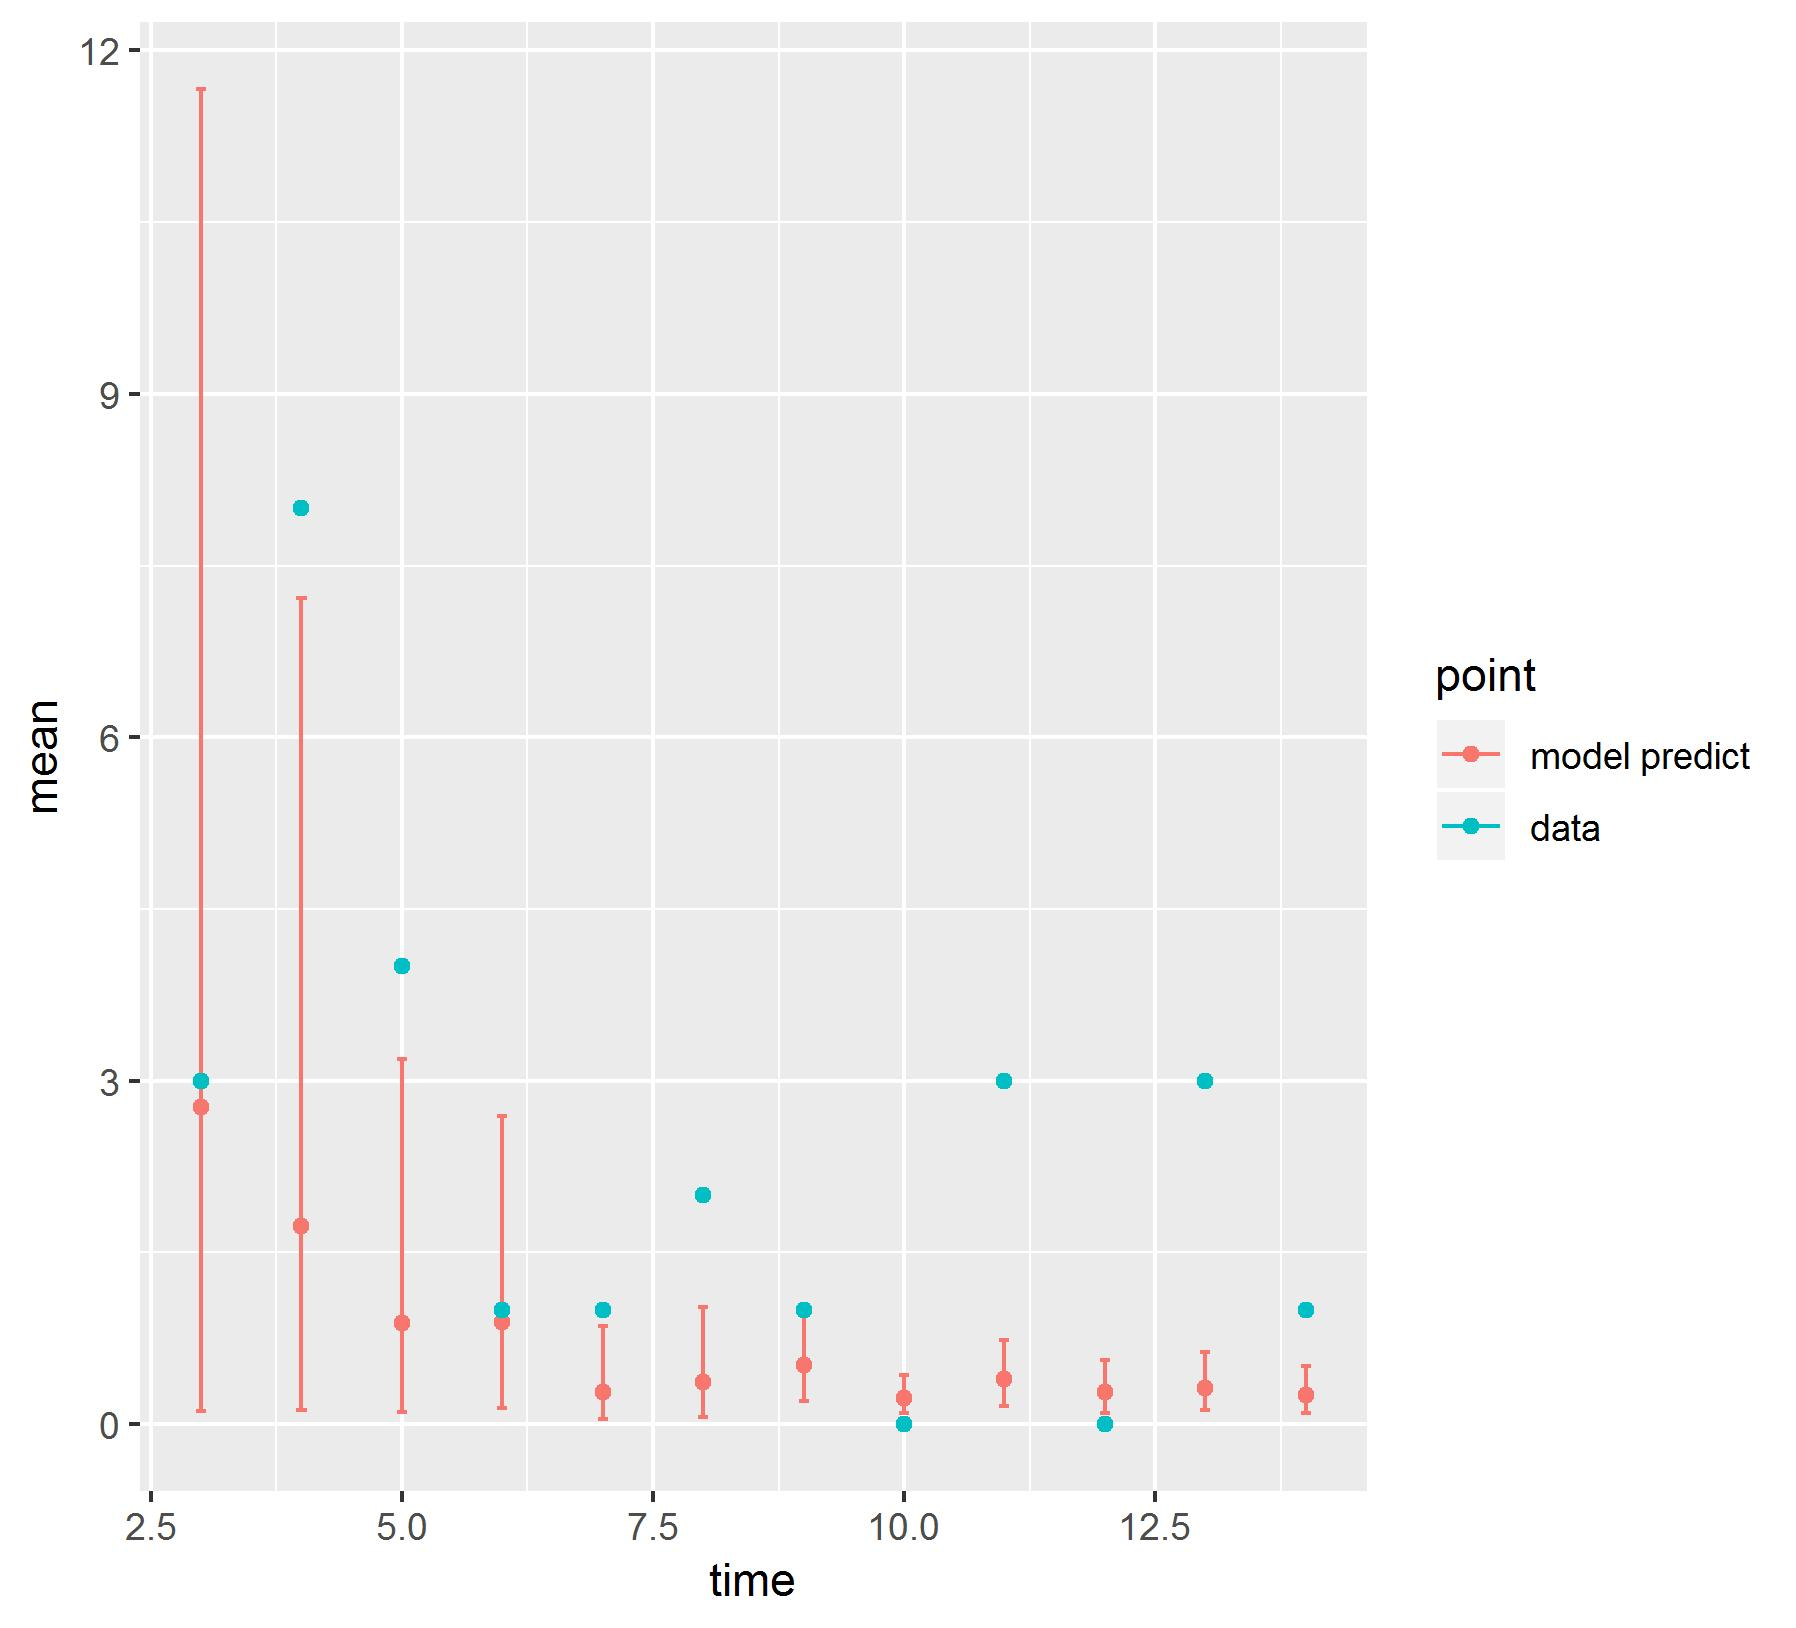

The data file committed next to this chart (first rows):
, point, mean, low, high, time
1, model predict, 2.768, 0.1159, 11.66, 3
2, model predict, 1.725, 0.1263, 7.213, 4
3, model predict, 0.8803, 0.1006, 3.188, 5
4, model predict, 0.8906, 0.1394, 2.687, 6
5, model predict, 0.2785, 0.03982, 0.8522, 7
6, model predict, 0.3687, 0.06331, 1.025, 8
7, model predict, 0.5151, 0.2042, 0.9969, 9
8, model predict, 0.2296, 0.09539, 0.4286, 10
9, model predict, 0.3924, 0.1566, 0.734, 11
10, model predict, 0.2822, 0.0989, 0.5559, 12
11, model predict, 0.3163, 0.122, 0.6274, 13
12, model predict, 0.2508, 0.09235, 0.5103, 14
X1995, data, 3, 3, 3, 3
X1996, data, 8, 8, 8, 4
X1997, data, 4, 4, 4, 5
X1998, data, 1, 1, 1, 6
X1999, data, 1, 1, 1, 7
X2000, data, 2, 2, 2, 8
X2001, data, 1, 1, 1, 9
X2002, data, 0, 0, 0, 10
X2003, data, 3, 3, 3, 11
X2004, data, 0, 0, 0, 12
X2005, data, 3, 3, 3, 13
X2006, data, 1, 1, 1, 14
